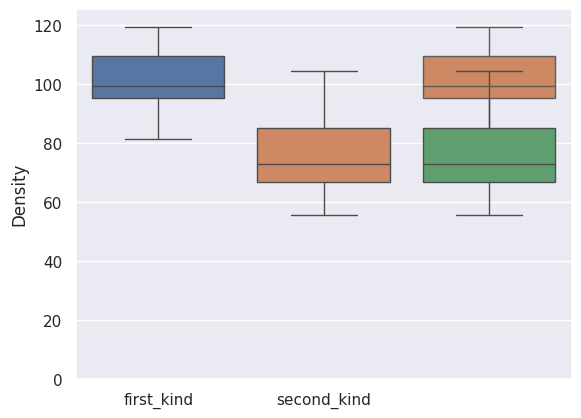
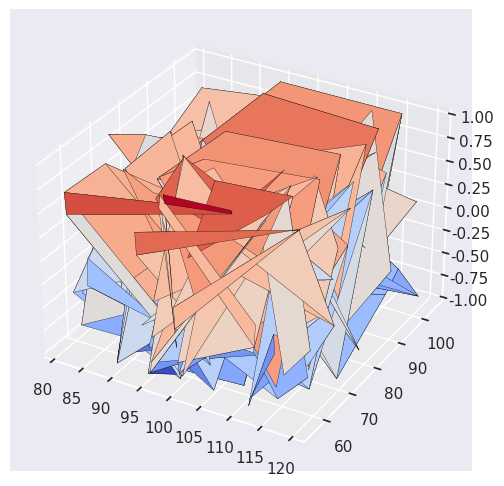

The script that saved these images, in order:
import pandas as pd
import numpy as np
import scipy.stats as stats
import matplotlib.pyplot as plt
import seaborn as sns
from matplotlib import cm

first_kind = [84.7, 105.0, 98.9, 97.9, 108.7, 81.3, 99.4, 89.4, 93.0, 119.3, 99.2, 99.4, 97.1, 112.4, 99.8, 94.7,
              114.0, 95.1,  115.5, 111.5]
second_kind = [57.2, 68.6, 104.4, 95.1, 89.9, 70.8, 83.5, 60.1, 75.7, 102.0, 69.0, 79.6, 68.9, 98.6, 76.0, 74.8,
               56.0, 55.6, 69.4, 59.5]
df = pd.DataFrame({'first_kind':first_kind, 'second_kind': second_kind})

print(f'1 median : {np.median(first_kind).round(3)}')
print(f'1 mean: {np.mean(first_kind)}')
print(f'1 variance: {np.var(first_kind).round(3)}')
print(f'1 std: {np.std(first_kind).round(3)}')

print(f'2 median: {np.median(second_kind)}')
print(f'2 mean: {np.mean(second_kind).round(3)}')
print(f'2 variance: {np.var(second_kind).round(3)}')
print(f'2 std: {np.std(second_kind).round(3)}')
print(stats.f_oneway(first_kind, second_kind))
print(stats.ttest_ind(first_kind, second_kind))

print(f'one anova: {stats.f_oneway(first_kind, second_kind)}')
print(f'T-student: {stats.ttest_ind(first_kind, second_kind)}')

sns.set()
sns.distplot(first_kind, kde=True)
plt.show()

sns.distplot(second_kind, kde=True)
plt.show()

sns.boxplot(data=df)
plt.show()

sns.boxplot(df["first_kind"])
print(f"1 describe:\n {df['first_kind'].describe()}")
plt.show()

sns.boxplot(df["second_kind"])
print(f"1 describe:\n {df['second_kind'].describe()}")
plt.show()


x, y = np.meshgrid(first_kind, second_kind)
r = np.sqrt(x ** 2 + y ** 2)
z = np.sin(r * 1.3)

ax = plt.figure(figsize=(8, 6))
ax = ax.add_subplot(1, 1, 1, projection='3d')
ax.plot_surface(x, y, z, cmap=cm.coolwarm, edgecolor='black', linewidth=0.23, antialiased=True)

plt.show()